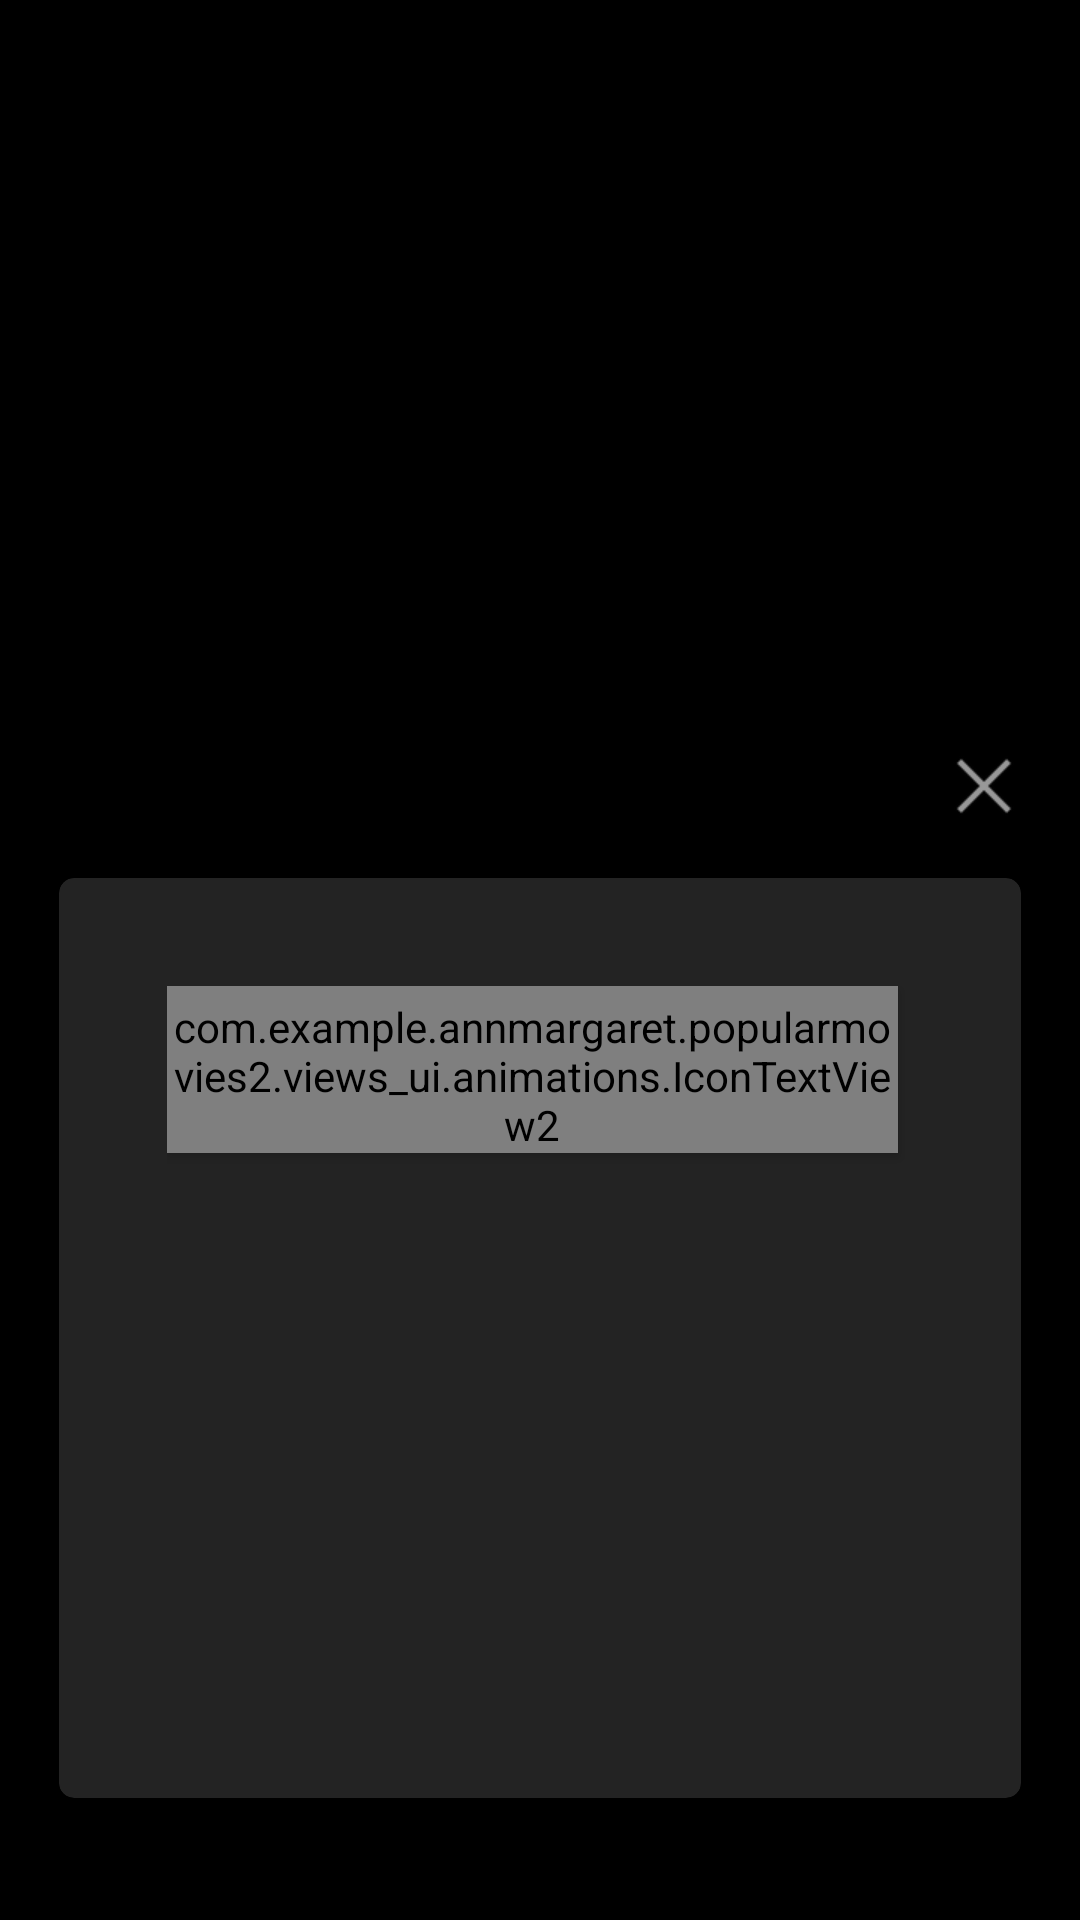

Android layout source for this screen:
<!-- AndroidManifest.xml: application theme AppTheme -->
<!-- res/layout/drawer_header.xml -->
<?xml version="1.0" encoding="utf-8"?>
<LinearLayout xmlns:android="http://schemas.android.com/apk/res/android"
    xmlns:card_view="http://schemas.android.com/apk/res-auto"
    android:layout_width="match_parent"
    android:layout_height="match_parent"
    android:background="@color/black"
    android:padding="16dp"
    android:theme="@style/ThemeOverlay.AppCompat.Dark"
    android:orientation="vertical"
    android:gravity="bottom">
    <TextView
        android:id="@+id/drawer_close"
        android:layout_width="match_parent"
        android:layout_height="wrap_content"
        android:layout_gravity="end"
        android:elevation="@dimen/elevate2dp"
        android:drawableEnd="@android:drawable/ic_menu_close_clear_cancel"
        android:text="@string/close_drawer_text_placeholder"/>


    <android.support.v7.widget.CardView
    android:layout_width="fill_parent"
    android:layout_height="wrap_content"
    android:layout_marginTop="@dimen/spacing10dp"
    card_view:cardBackgroundColor="@color/colorPrimaryDark"
    card_view:contentPadding="@dimen/card_padding"
    card_view:cardElevation="@dimen/card_elevation"
    card_view:cardCornerRadius="@dimen/card_radius"
    card_view:cardUseCompatPadding="true">
    <LinearLayout
        android:layout_width="match_parent"
        android:layout_height="wrap_content"
        android:padding="@dimen/spacing20dp"
        android:background="?attr/colorPrimaryDark"
        android:orientation="horizontal">
        <com.example.annmargaret.popularmovies2.views_ui.animations.IconTextView2
            android:id="@+id/star_icon"
            android:layout_width="wrap_content"
            android:layout_height="wrap_content"
            android:paddingTop="@dimen/icon_text_padding_top"
            android:layout_marginRight="@dimen/spacing5dp"
            android:layout_marginEnd="@dimen/spacing5dp"
            android:textSize="@dimen/icon_text_size"
            android:elevation="@dimen/elevate2dp"
            android:layout_gravity="start"
            android:textColor="@color/colorWhite"
            android:text="@string/icon_star"/>
        <TextView
            android:layout_width="wrap_content"
            android:layout_height="wrap_content"
            android:gravity="center"
            android:text="@string/open_drawer"
            android:textSize="@dimen/favs_header_text_size"
            android:textColor="@android:color/white"
            android:textAppearance="@style/TextAppearance.AppCompat.Body1"/>
    </LinearLayout>
    </android.support.v7.widget.CardView>
    <LinearLayout
        android:layout_width="match_parent"
        android:layout_height="wrap_content"
        android:orientation="vertical">
        <ScrollView
            android:layout_width="@dimen/nav_drawer_scroll_width"
            android:layout_height="wrap_content"
            android:layout_gravity="center"
            android:layout_marginTop="@dimen/spacing20dp">
            <android.support.v7.widget.RecyclerView
                android:layout_width="match_parent"
                android:layout_height="wrap_content"
                android:background="@color/colorPrimaryDark"
                android:id="@+id/rvFavs">
            </android.support.v7.widget.RecyclerView>
        </ScrollView>
    </LinearLayout>


</LinearLayout>
<!-- resources referenced by this layout -->
<resources>
  <color name="black">#000</color>
  <color name="colorPrimaryDark">#232323</color>
  <color name="colorWhite">#FFFFFF</color>
  <dimen name="card_elevation">2dp</dimen>
  <dimen name="card_padding">16dp</dimen>
  <dimen name="card_radius">5dp</dimen>
  <dimen name="elevate2dp">2dp</dimen>
  <dimen name="favs_header_text_size">22sp</dimen>
  <dimen name="icon_text_padding_top">4dp</dimen>
  <dimen name="icon_text_size">20sp</dimen>
  <dimen name="nav_drawer_scroll_width">200dp</dimen>
  <dimen name="spacing10dp">10dp</dimen>
  <dimen name="spacing20dp">20dp</dimen>
  <dimen name="spacing5dp">5dp</dimen>
  <string name="close_drawer_text_placeholder"> </string>
  <string name="icon_star"></string>
  <string name="open_drawer">Favorites</string>
  <style name="AppTheme" parent="Theme.AppCompat.Light.NoActionBar">
          
          <item name="colorPrimary">@color/colorPrimary</item>
          <item name="colorPrimaryDark">@color/colorPrimaryDark</item>
          <item name="colorAccent">@color/colorAccent</item>
      </style>
  <color name="colorPrimary">#212121</color>
  <color name="colorAccent">#333</color>
</resources>
